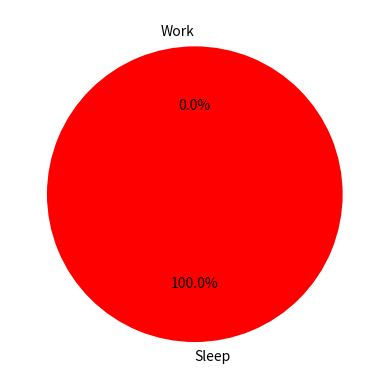

Python code for this plot:
import matplotlib.pyplot as plt

hours = [4, 0]
activities = ['Sleep', 'Work']
colors = ['r', 'g']

plt.pie(hours, labels=activities, colors=colors, startangle=90, autopct='%.1f%%')
plt.show()

